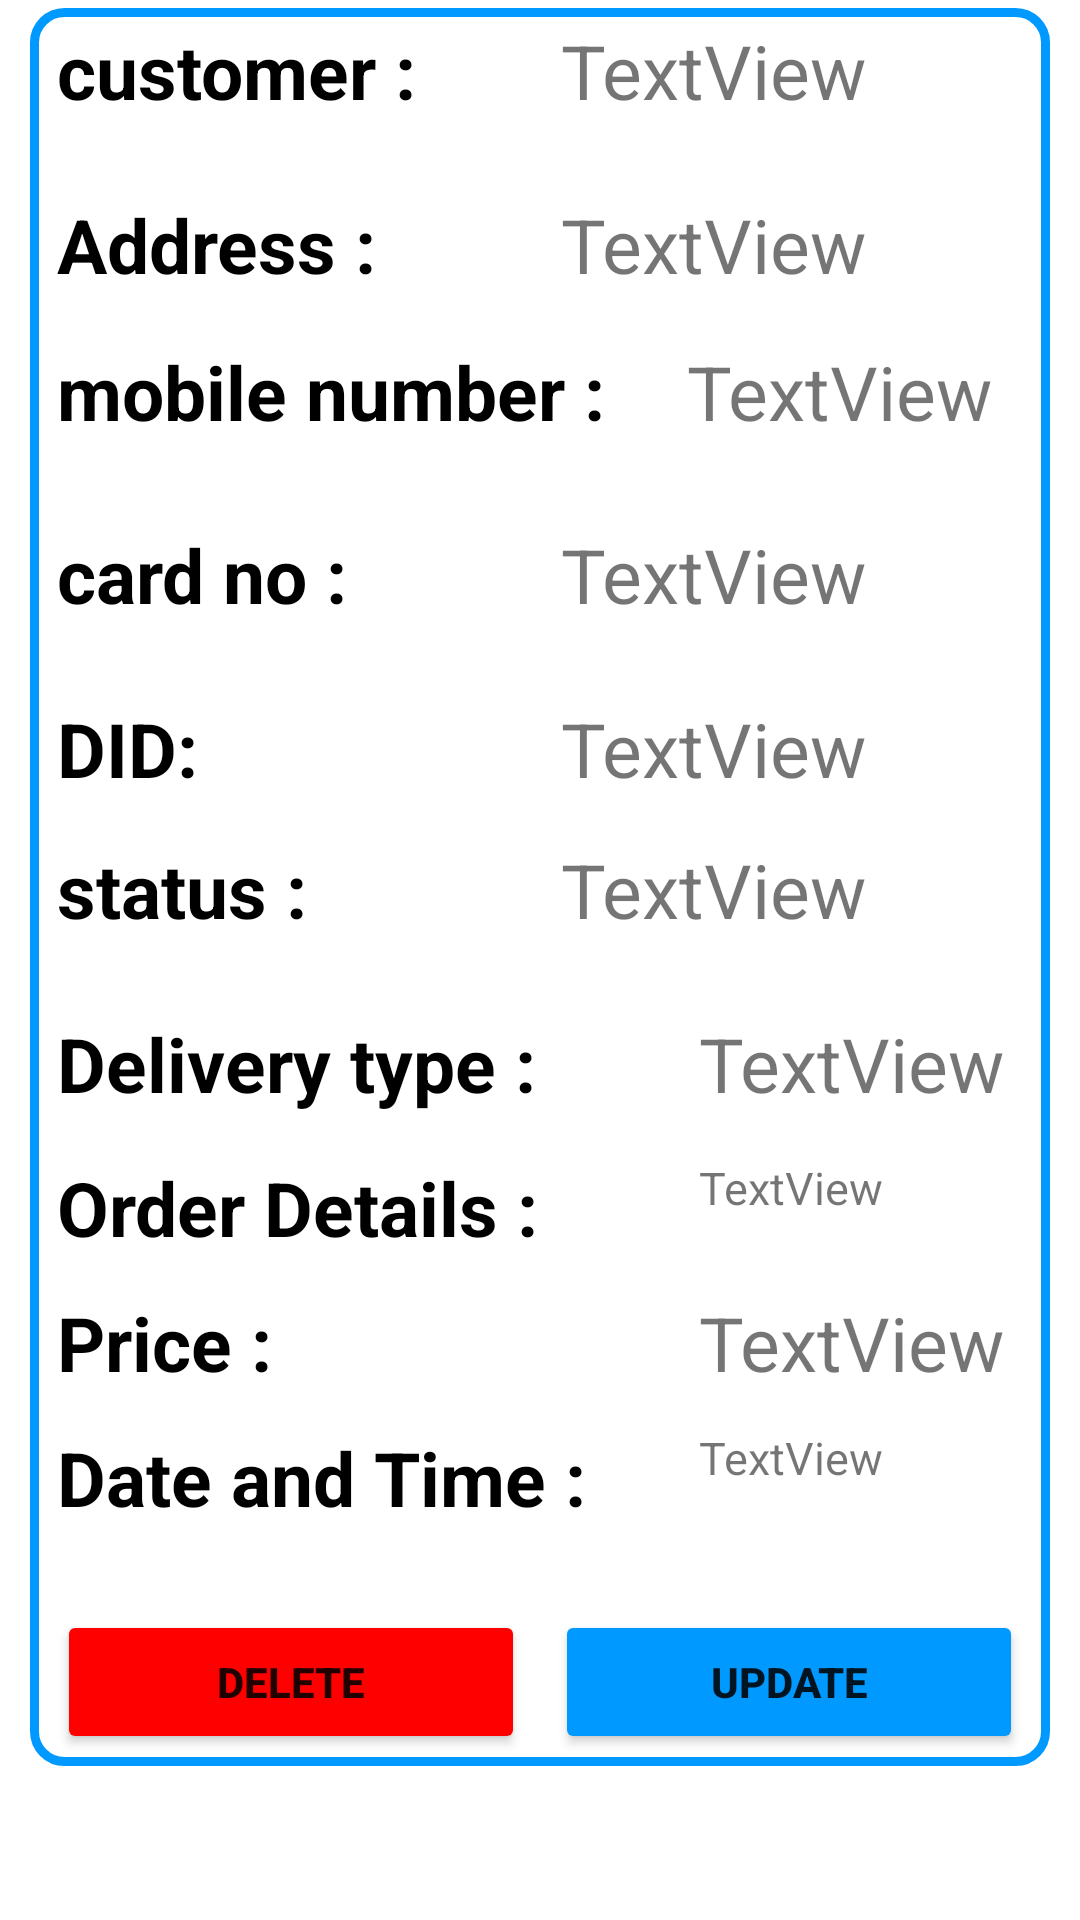

Layout XML and referenced resources for this Android screen:
<!-- AndroidManifest.xml: application theme Theme.MADGroupProject -->
<!-- res/layout/show_order.xml -->
<?xml version="1.0" encoding="utf-8"?>
<androidx.constraintlayout.widget.ConstraintLayout xmlns:android="http://schemas.android.com/apk/res/android"
    xmlns:app="http://schemas.android.com/apk/res-auto"
    xmlns:tools="http://schemas.android.com/tools"
    android:layout_width="match_parent"
    android:background="#FFFFFF"
    android:layout_height="match_parent"
    >

    <LinearLayout
        android:id="@+id/linearLayout"
        android:layout_width="match_parent"
        android:layout_height="wrap_content"
        android:layout_marginLeft="10dp"
        android:layout_marginRight="10dp"
        android:background="@drawable/order_bd"
        android:orientation="vertical"
        android:padding="4dp"
        app:layout_constraintBottom_toBottomOf="parent"
        app:layout_constraintEnd_toEndOf="parent"
        app:layout_constraintHorizontal_bias="1.0"
        app:layout_constraintStart_toStartOf="parent"
        app:layout_constraintTop_toTopOf="parent"
        app:layout_constraintVertical_bias="0.05">


        <LinearLayout
            android:layout_width="wrap_content"
            android:layout_height="58dp"
            android:orientation="horizontal">

            <TextView
                android:id="@+id/svdshowName"
                android:layout_width="158dp"
                android:layout_height="match_parent"
                android:layout_marginLeft="5dp"
                android:layout_marginRight="5dp"
                android:text="customer :"
                android:textColor="@color/black"
                android:textSize="25dp"
                android:textStyle="bold" />

            <TextView
                android:id="@+id/svdshowName2"
                android:layout_width="217dp"
                android:layout_height="match_parent"
                android:layout_marginLeft="5dp"
                android:layout_marginRight="5dp"
                android:text="TextView"
                android:textSize="25dp" />
        </LinearLayout>


        <LinearLayout
            android:layout_width="wrap_content"
            android:layout_height="49dp"
            android:orientation="horizontal">

            <TextView
                android:id="@+id/svdshowAddress"
                android:layout_width="158dp"
                android:layout_height="match_parent"
                android:layout_marginLeft="5dp"
                android:layout_marginRight="5dp"
                android:text="Address :"
                android:textColor="@color/black"
                android:textSize="25dp"
                android:textStyle="bold" />

            <TextView
                android:id="@+id/svdshowAddress2"
                android:layout_width="215dp"
                android:layout_height="59dp"
                android:layout_marginLeft="5dp"
                android:layout_marginRight="5dp"
                android:text="TextView"
                android:textSize="25dp" />
        </LinearLayout>


        <LinearLayout
            android:layout_width="wrap_content"
            android:layout_height="61dp"
            android:orientation="horizontal">

            <TextView
                android:id="@+id/svdshowMobile"
                android:layout_width="200dp"
                android:layout_height="match_parent"
                android:layout_marginLeft="5dp"
                android:layout_marginRight="5dp"
                android:text="mobile number :"
                android:textColor="@color/black"
                android:textSize="25dp"
                android:textStyle="bold" />

            <TextView
                android:id="@+id/svdshowMobile2"
                android:layout_width="177dp"
                android:layout_height="71dp"
                android:layout_marginLeft="5dp"
                android:layout_marginRight="5dp"
                android:text="TextView"
                android:textSize="25dp" />
        </LinearLayout>

        <LinearLayout
            android:layout_width="wrap_content"
            android:layout_height="58dp"
            android:orientation="horizontal">

            <TextView
                android:id="@+id/svdshowcrad"
                android:layout_width="158dp"
                android:layout_height="match_parent"
                android:layout_marginLeft="5dp"
                android:layout_marginRight="5dp"
                android:text="card no :"
                android:textColor="@color/black"
                android:textSize="25dp"
                android:textStyle="bold" />

            <TextView
                android:id="@+id/svdshowcrad2"
                android:layout_width="215dp"
                android:layout_height="71dp"
                android:layout_marginLeft="5dp"
                android:layout_marginRight="5dp"
                android:text="TextView"
                android:textSize="25dp" />
        </LinearLayout>

        <LinearLayout
            android:layout_width="wrap_content"
            android:layout_height="47dp"
            android:orientation="horizontal">

            <TextView
                android:id="@+id/svdshowdid"
                android:layout_width="158dp"
                android:layout_height="match_parent"
                android:layout_marginLeft="5dp"
                android:layout_marginRight="5dp"
                android:text="DID:"
                android:textColor="@color/black"
                android:textSize="25dp"
                android:textStyle="bold" />

            <TextView
                android:id="@+id/svdshowdid2"
                android:layout_width="221dp"
                android:layout_height="match_parent"
                android:layout_marginLeft="5dp"
                android:layout_marginRight="5dp"
                android:text="TextView"
                android:textSize="25dp" />
        </LinearLayout>

        <LinearLayout
            android:layout_width="wrap_content"
            android:layout_height="58dp"
            android:orientation="horizontal">

            <TextView
                android:id="@+id/svdshowstatus"
                android:layout_width="158dp"
                android:layout_height="match_parent"
                android:layout_marginLeft="5dp"
                android:layout_marginRight="5dp"
                android:text="status :"
                android:textColor="@color/black"
                android:textSize="25dp"
                android:textStyle="bold" />

            <TextView
                android:id="@+id/svdshowstatus2"
                android:layout_width="219dp"
                android:layout_height="match_parent"
                android:layout_marginLeft="5dp"
                android:layout_marginRight="5dp"
                android:text="TextView"
                android:textSize="25dp" />
        </LinearLayout>

        <LinearLayout
            android:layout_width="wrap_content"
            android:layout_height="48dp"
            android:orientation="horizontal">

            <TextView
                android:id="@+id/svdshowtype"
                android:layout_width="204dp"
                android:layout_height="match_parent"
                android:layout_marginLeft="5dp"
                android:layout_marginRight="5dp"
                android:text="Delivery type :"
                android:textColor="@color/black"
                android:textSize="25dp"
                android:textStyle="bold" />

            <TextView
                android:id="@+id/svdshowtype2"
                android:layout_width="171dp"
                android:layout_height="match_parent"
                android:layout_marginLeft="5dp"
                android:layout_marginRight="5dp"
                android:text="TextView"
                android:textSize="25dp" />
        </LinearLayout>

        <LinearLayout
            android:layout_width="match_parent"
            android:layout_height="match_parent"
            android:orientation="horizontal">

            <TextView
                android:layout_width="204dp"
                android:layout_height="45dp"
                android:layout_marginLeft="5dp"
                android:layout_marginRight="5dp"
                android:text="Order Details :"
                android:textColor="@color/black"
                android:textSize="25dp"
                android:textStyle="bold" />

            <TextView
                android:id="@+id/svdshowdetails"
                android:layout_width="152dp"
                android:layout_height="match_parent"
                android:layout_marginLeft="5dp"
                android:layout_marginRight="5dp"
                android:text="TextView"
                android:textSize="15dp" />
        </LinearLayout>

        <LinearLayout
            android:layout_width="match_parent"
            android:layout_height="match_parent"
            android:orientation="horizontal">

            <TextView
                android:layout_width="204dp"
                android:layout_height="45dp"
                android:layout_marginLeft="5dp"
                android:layout_marginRight="5dp"
                android:text="Price :"
                android:textColor="@color/black"
                android:textSize="25dp"
                android:textStyle="bold" />

            <TextView
                android:id="@+id/svdshowprice"
                android:layout_width="152dp"
                android:layout_height="match_parent"
                android:layout_marginLeft="5dp"
                android:layout_marginRight="5dp"
                android:text="TextView"
                android:textSize="25dp" />
        </LinearLayout>

        <LinearLayout
            android:layout_width="match_parent"
            android:layout_height="match_parent"
            android:orientation="horizontal">

            <TextView
                android:layout_width="204dp"
                android:layout_height="45dp"
                android:layout_marginLeft="5dp"
                android:layout_marginRight="5dp"
                android:text="Date and Time :"
                android:textColor="@color/black"
                android:textSize="25dp"
                android:textStyle="bold" />

            <TextView
                android:id="@+id/svdshowdatetime"
                android:layout_width="152dp"
                android:layout_height="match_parent"
                android:layout_marginLeft="5dp"
                android:layout_marginRight="5dp"
                android:text="TextView"
                android:textSize="15dp" />
        </LinearLayout>

        <LinearLayout
            android:layout_width="match_parent"
            android:layout_height="match_parent"
            android:layout_marginTop="16dp"
            android:orientation="horizontal">

            <Button
                android:id="@+id/svddeleteBtn"
                android:layout_width="wrap_content"
                android:layout_height="wrap_content"
                android:layout_marginLeft="5dp"
                android:layout_marginRight="5dp"
                android:layout_weight="1"
                android:backgroundTint="#FF0000"
                android:text="Delete"
                android:textStyle="bold" />

            <Button
                android:id="@+id/svdupdatebtn"
                android:layout_width="wrap_content"
                android:layout_height="wrap_content"
                android:layout_marginLeft="5dp"
                android:layout_marginRight="5dp"
                android:layout_weight="1"
                android:backgroundTint="#0099ff"
                android:onClick="onClick"
                android:text="update"
                android:textStyle="bold" />

        </LinearLayout>

    </LinearLayout>


</androidx.constraintlayout.widget.ConstraintLayout>
<!-- resources referenced by this layout -->
<resources>
  <color name="black">#FF000000</color>
  <!-- drawable order_bd (drawable) -->
  <?xml version="1.0" encoding="utf-8"?>
  <selector xmlns:android="http://schemas.android.com/apk/res/android">
      <item>
          <shape android:shape="rectangle">
              <corners android:radius="10dp"/>
              <solid android:color="#FFFFFF"/>
              <stroke
                  android:width="3dp"
                  android:color="#0099ff"
                  />
          </shape>
      </item>
  </selector>
  <style name="Theme.MADGroupProject" parent="Theme.MaterialComponents.DayNight.DarkActionBar">
          
          <item name="colorPrimary">@color/purple_500</item>
          <item name="colorPrimaryVariant">@color/purple_700</item>
          <item name="colorOnPrimary">@color/white</item>
          
          <item name="colorSecondary">@color/teal_200</item>
          <item name="colorSecondaryVariant">@color/teal_700</item>
          <item name="colorOnSecondary">@color/black</item>
          
          <item name="android:statusBarColor" tools:targetApi="l">?attr/colorPrimaryVariant</item>
          
      </style>
  <color name="purple_500">#0099FF</color>
  <color name="purple_700">#0099FF</color>
  <color name="white">#FFFFFFFF</color>
  <color name="teal_200">#FF03DAC5</color>
  <color name="teal_700">#FF018786</color>
</resources>
